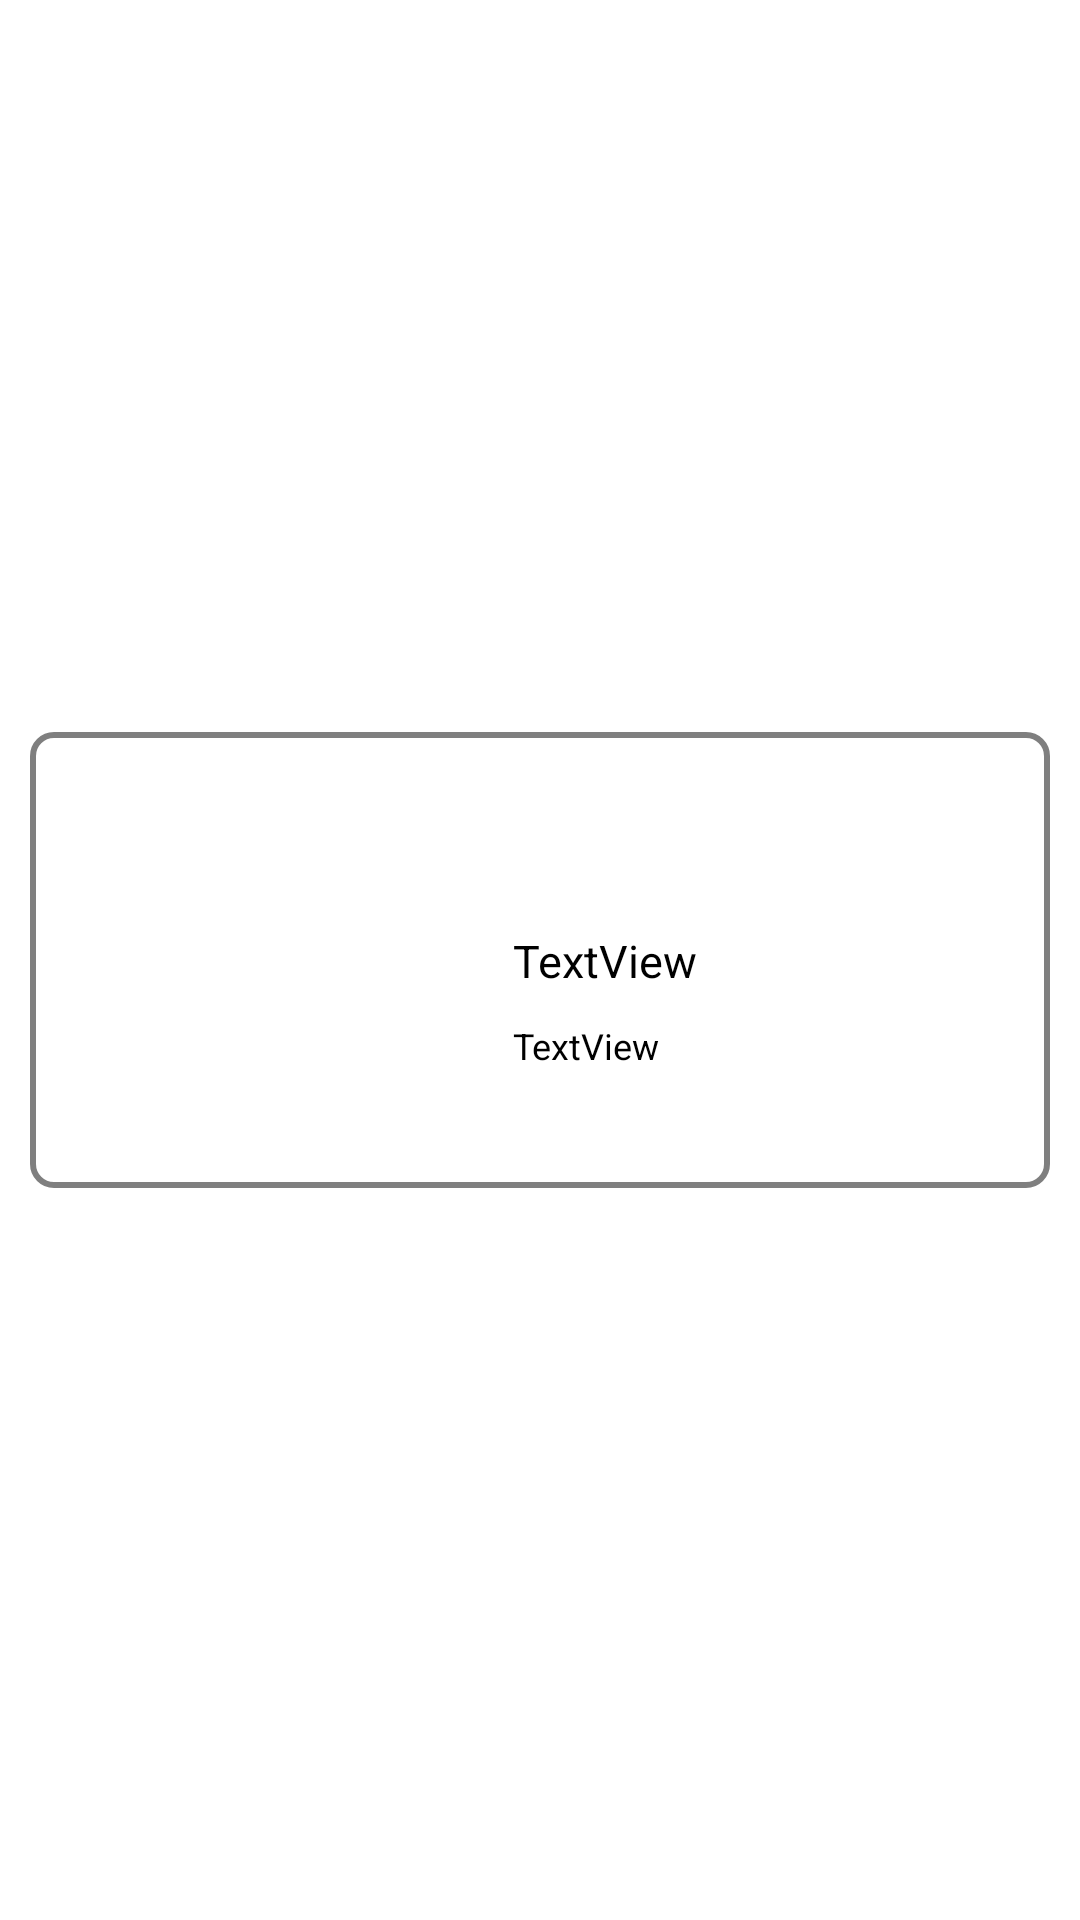

Write the Android layout XML for this screen, with the resource values it uses.
<!-- AndroidManifest.xml: application theme Theme.Coursework -->
<!-- res/layout/list.xml -->
<?xml version="1.0" encoding="utf-8"?>
<androidx.constraintlayout.widget.ConstraintLayout xmlns:android="http://schemas.android.com/apk/res/android"
    xmlns:app="http://schemas.android.com/apk/res-auto"
    android:layout_width="match_parent"
    android:layout_height="wrap_content">

    <androidx.constraintlayout.widget.ConstraintLayout
        android:layout_width="match_parent"
        android:layout_height="wrap_content"
        android:padding="10dp"
        app:layout_constraintTop_toTopOf="parent"
        app:layout_constraintBottom_toBottomOf="parent">
        <androidx.constraintlayout.widget.ConstraintLayout
            android:layout_width="match_parent"
            android:layout_height="wrap_content"
            android:background="@drawable/list_shape"
            app:layout_constraintTop_toTopOf="parent"
            app:layout_constraintBottom_toBottomOf="parent">

            <TextView
                android:id="@+id/tv"
                android:layout_width="wrap_content"
                android:layout_height="wrap_content"
                android:textColor="@color/black"
                android:ellipsize="end"
                android:singleLine="false"
                android:text="TextView"
                android:textSize="15dp"
                app:layout_constraintBottom_toBottomOf="parent"
                app:layout_constraintStart_toEndOf="@+id/imageView"
                app:layout_constraintTop_toTopOf="parent"
                android:layout_marginLeft="10dp"/>
            <TextView
                android:id="@+id/tv1"
                android:layout_width="wrap_content"
                android:layout_height="wrap_content"
                android:textColor="@color/black"
                android:text="TextView"
                android:textSize="12dp"
                android:layout_margin="10dp"
                app:layout_constraintTop_toBottomOf="@id/tv"
                app:layout_constraintStart_toEndOf="@id/imageView"
                android:layout_marginLeft="10dp"/>


            <ImageView
                android:padding="20dp"
                android:id="@+id/imageView"
                android:layout_width="150dp"
                android:layout_height="150dp"
                android:scaleType="centerCrop"
                app:layout_constraintStart_toStartOf="parent"
                app:layout_constraintTop_toTopOf="parent">

            </ImageView>

        </androidx.constraintlayout.widget.ConstraintLayout>
    </androidx.constraintlayout.widget.ConstraintLayout>
</androidx.constraintlayout.widget.ConstraintLayout>
<!-- resources referenced by this layout -->
<resources>
  <!-- drawable list_shape (drawable) -->
  <?xml version="1.0" encoding="UTF-8"?>
  <shape xmlns:android="http://schemas.android.com/apk/res/android">
      <solid android:color="@color/white"/>
  
      <stroke android:width="2dp"
          android:color="#80000000"/>
  
      <padding android:left="1dp"
          android:top="1dp"
          android:right="1dp"
          android:bottom="1dp"
          />
  
      <corners android:bottomRightRadius="7dp"
          android:bottomLeftRadius="7dp"
          android:topLeftRadius="7dp"
          android:topRightRadius="7dp"/>
  </shape>
  <style name="Theme.Coursework" parent="Theme.MaterialComponents.Light.NoActionBar">
          
          <item name="colorPrimary">@color/purple_500</item>
          <item name="colorPrimaryVariant">@color/purple_700</item>
          <item name="colorOnPrimary">@color/white</item>
          
          <item name="colorSecondary">@color/teal_200</item>
          <item name="colorSecondaryVariant">@color/teal_700</item>
          <item name="colorOnSecondary">@color/black</item>
          
          <item name="android:statusBarColor">#D7D7D7</item>
          
      </style>
  <!-- not gathered from this repository: default colours our renderer supplied (Android Studio template values) -->
  <color name="purple_500">#FF6200EE</color>
  <color name="purple_700">#FF3700B3</color>
  <color name="teal_200">#FF03DAC5</color>
  <color name="teal_700">#FF018786</color>
  <color name="black">#FF000000</color>
  <color name="white">#FFFFFFFF</color>
</resources>
